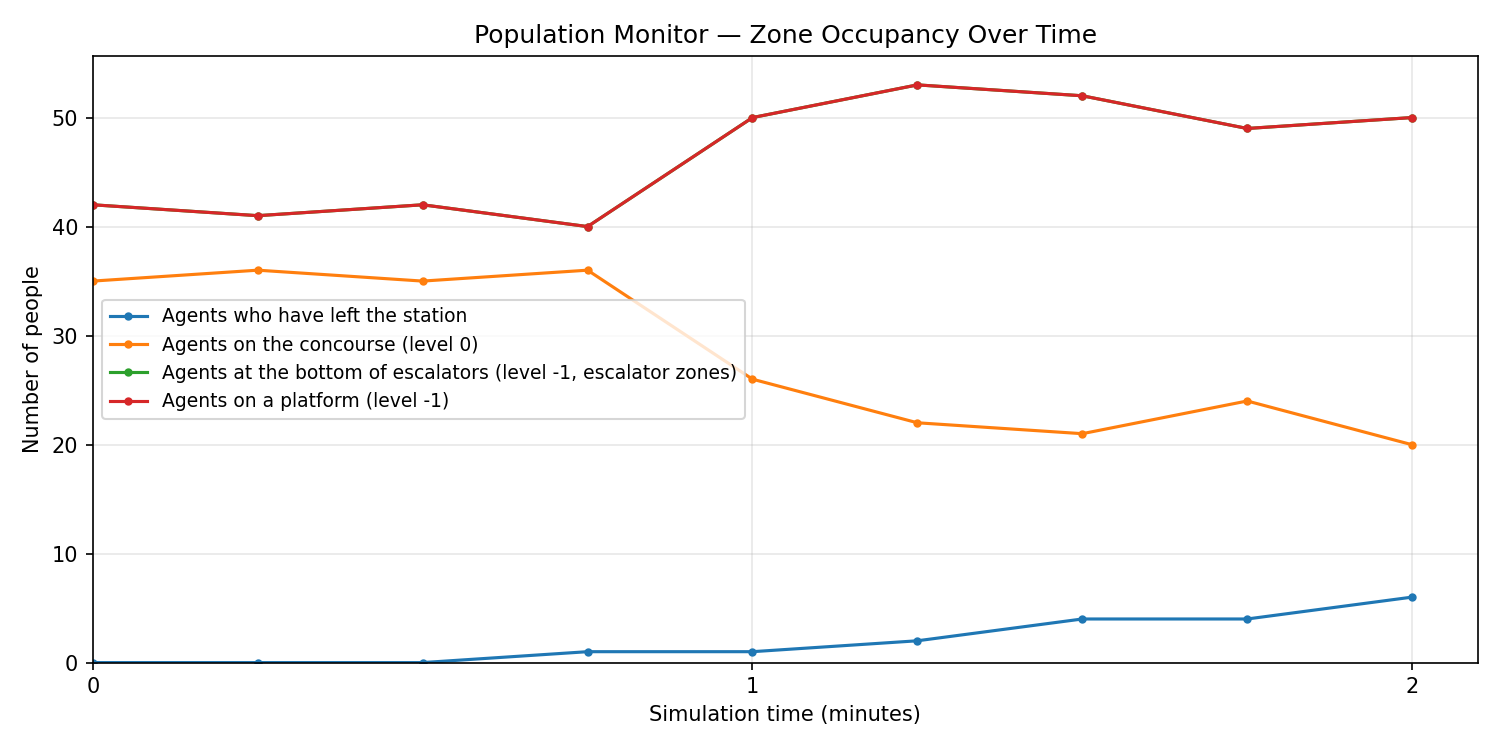

The file beside this chart, header and first rows:
sim_time_s, sim_time_min, left_station, concourse, escalator_bottom, platform
0.0, 0.000, 0, 35, 42, 42
15.0, 0.250, 0, 36, 41, 41
30.0, 0.500, 0, 35, 42, 42
45.0, 0.750, 1, 36, 40, 40
60.0, 1.000, 1, 26, 50, 50
75.0, 1.250, 2, 22, 53, 53
90.0, 1.500, 4, 21, 52, 52
105.0, 1.750, 4, 24, 49, 49
120.0, 1.999, 6, 20, 50, 50
